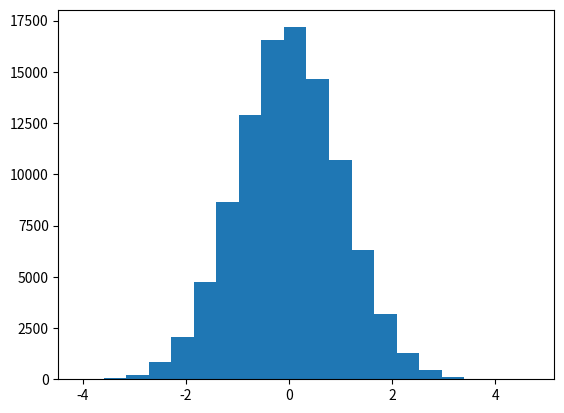

Python code for this plot:
import matplotlib.pyplot as plt
import numpy as np
from matplotlib import colors

N_points = 100000
n_bins = 20

# Generate a normal distribution, center at x=0 and y=5
x = np.random.randn(N_points)
#y = .4 * x + np.random.randn(100000) + 5

#fig, axs = plt.subplots(1, 2, sharey=True, tight_layout=True)

# We can set the number of bins with the `bins` kwarg
#axs[0].hist(x, bins=n_bins)
#axs[1].hist(y, bins=n_bins)
plt.hist(x, bins=n_bins)

plt.show()

